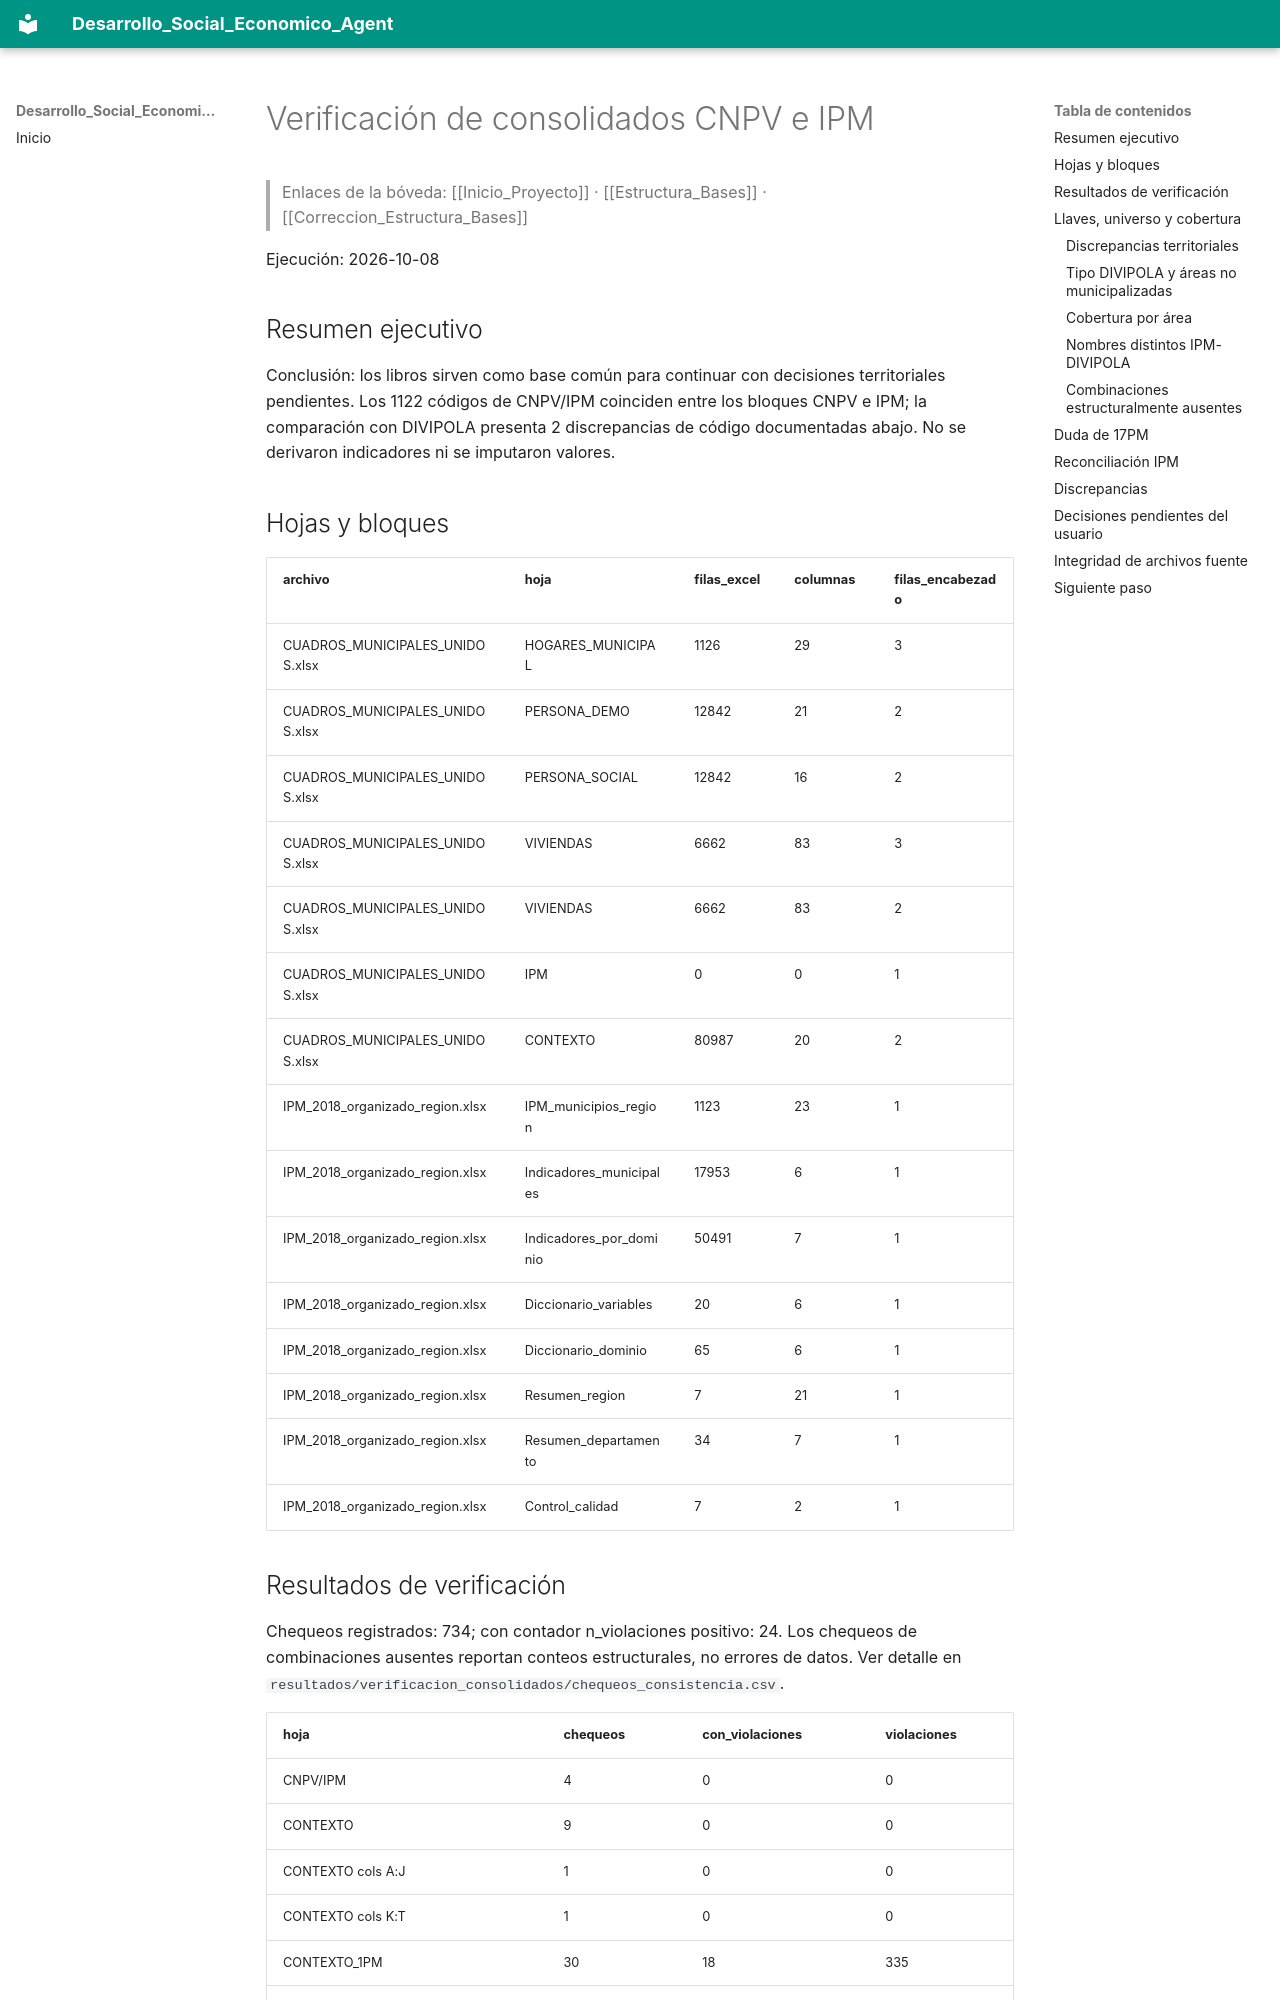

repository: gallojuand1ego46stats/Desarrollo_Social_Economico_Agent · page: calidad/auditorias/VERIFICACION_CONSOLIDADOS/index.html · generator: mkdocs

# Verificación de consolidados CNPV e IPM

> Enlaces de la bóveda: [[Inicio_Proyecto]] · [[Estructura_Bases]] · [[Correccion_Estructura_Bases]]

Ejecución: 2026-10-08

## Resumen ejecutivo

Conclusión: los libros sirven como base común para continuar con decisiones territoriales pendientes. Los 1122 códigos de CNPV/IPM coinciden entre los bloques CNPV e IPM; la comparación con DIVIPOLA presenta 2 discrepancias de código documentadas abajo. No se derivaron indicadores ni se imputaron valores.

## Hojas y bloques

| archivo | hoja | filas_excel | columnas | filas_encabezado |
| --- | --- | --- | --- | --- |
| CUADROS_MUNICIPALES_UNIDOS.xlsx | HOGARES_MUNICIPAL | 1126 | 29 | 3 |
| CUADROS_MUNICIPALES_UNIDOS.xlsx | PERSONA_DEMO | 12842 | 21 | 2 |
| CUADROS_MUNICIPALES_UNIDOS.xlsx | PERSONA_SOCIAL | 12842 | 16 | 2 |
| CUADROS_MUNICIPALES_UNIDOS.xlsx | VIVIENDAS | 6662 | 83 | 3 |
| CUADROS_MUNICIPALES_UNIDOS.xlsx | VIVIENDAS | 6662 | 83 | 2 |
| CUADROS_MUNICIPALES_UNIDOS.xlsx | IPM | 0 | 0 | 1 |
| CUADROS_MUNICIPALES_UNIDOS.xlsx | CONTEXTO | 80987 | 20 | 2 |
| IPM_2018_organizado_region.xlsx | IPM_municipios_region | 1123 | 23 | 1 |
| IPM_2018_organizado_region.xlsx | Indicadores_municipales | 17953 | 6 | 1 |
| IPM_2018_organizado_region.xlsx | Indicadores_por_dominio | 50491 | 7 | 1 |
| IPM_2018_organizado_region.xlsx | Diccionario_variables | 20 | 6 | 1 |
| IPM_2018_organizado_region.xlsx | Diccionario_dominio | 65 | 6 | 1 |
| IPM_2018_organizado_region.xlsx | Resumen_region | 7 | 21 | 1 |
| IPM_2018_organizado_region.xlsx | Resumen_departamento | 34 | 7 | 1 |
| IPM_2018_organizado_region.xlsx | Control_calidad | 7 | 2 | 1 |
